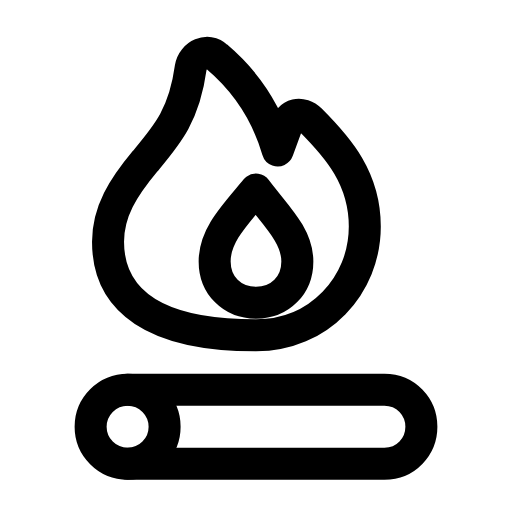
t = 0.00 s
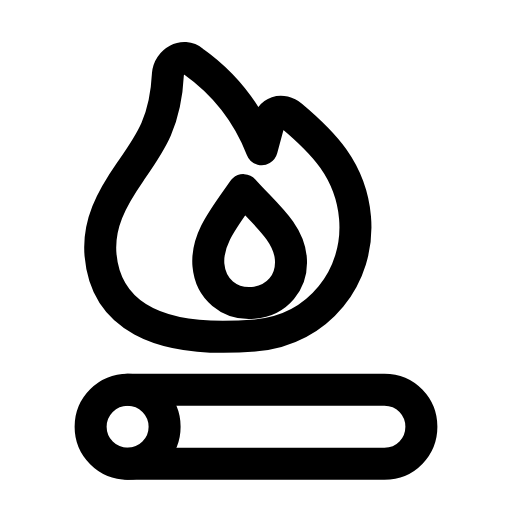
t = 0.28 s
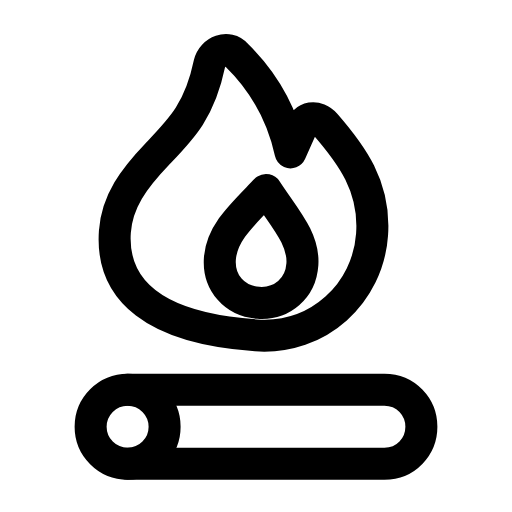
t = 0.56 s
t = 0.83 s: frame unchanged from t = 0.00 s, image omitted
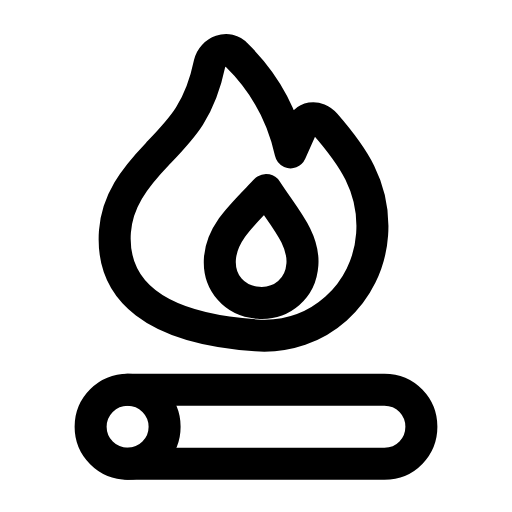
t = 1.12 s
t = 1.42 s: frame unchanged from t = 0.00 s, image omitted

The animated SVG that drew these frames (rendered in a browser with its animation timeline set to each time). Animation: 1 SMIL element (animateTransform=1); one cycle of 1.70 s, repeats indefinitely.

<svg xmlns="http://www.w3.org/2000/svg" width="24" height="24" viewBox="0 0 24 24" fill="none"><g transform="translate(-0.24 -1.008) scale(1.02)"><g><animateTransform attributeName="transform" type="rotate" values="0 12 16.4;0 12 16.4;-6 12 16.4;4 12 16.4;0 12 16.4;0 12 16.4;4 12 16.4;-6 12 16.4;0 12 16.4;0 12 16.4;0 12 16.4" keyTimes="0;0.135;0.2475;0.36;0.45;0.6;0.66;0.735;0.81;0.9;1" dur="1.7s" repeatCount="indefinite" calcMode="spline" keySplines="0.16 1 0.3 1;0.16 1 0.3 1;0.16 1 0.3 1;0.16 1 0.3 1;0.16 1 0.3 1;0.16 1 0.3 1;0.16 1 0.3 1;0.16 1 0.3 1;0.16 1 0.3 1;0.16 1 0.3 1"/><path stroke="currentColor" stroke-width="1.471" stroke-linecap="round" stroke-linejoin="round" fill="none" d="M12 16.4C14.9 16.4 17 14.1 17 11.4C17 9.2 15.8 7.8 14.5 6.5C14.1 6.1 13.5 6.2 13.4 6.8L13 7.9C12.5 6.2 11.5 4.7 10.2 3.6C9.8 3.2 9.1 3.5 9 4.1C8.7 6.3 7.9 7.2 6.9 8.4C5.9 9.6 5.2 10.7 5.2 12.1C5.2 14.8 7.3 16.4 12 16.4Z"></path><path stroke="currentColor" stroke-width="1.471" stroke-linecap="round" stroke-linejoin="round" fill="none" d="M12 14.9C13.1 14.9 13.9 14.1 13.9 13C13.9 11.8 12.9 10.9 12 9.7C11 10.9 10.1 11.8 10.1 13C10.1 14.1 10.9 14.9 12 14.9Z"></path></g><path stroke="currentColor" stroke-width="1.471" stroke-linecap="round" stroke-linejoin="round" fill="none" d="M6.1 18.9L17.9 18.9C18.9 18.9 19.6 19.7 19.6 20.6S18.9 22.3 17.9 22.3L6.1 22.3"></path><circle stroke="currentColor" stroke-width="1.471" stroke-linecap="round" stroke-linejoin="round" fill="none" cx="6.1" cy="20.6" r="1.7"></circle></g></svg>
